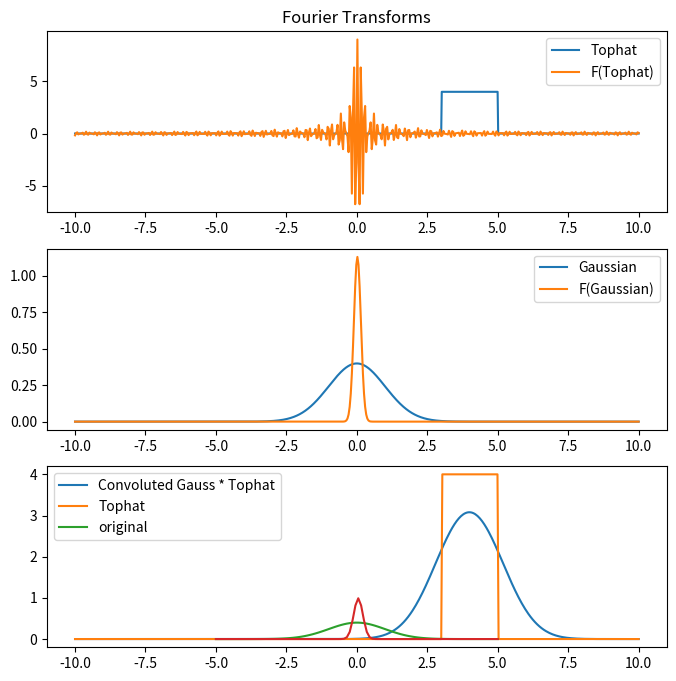
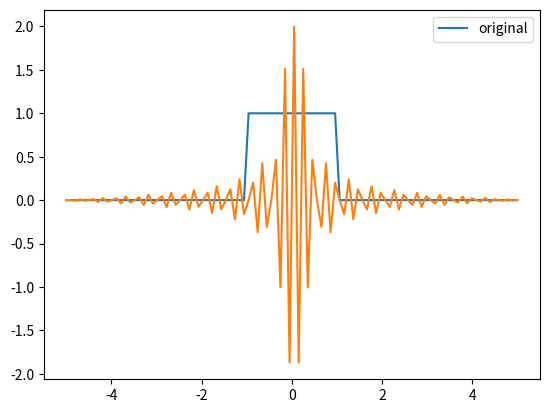

Write the Python code that produced these figures, in order.
#!/usr/bin/env python3
# -*- coding: utf-8 -*-
"""
Created on Sat Oct 26 17:57:22 2019

@author: ShaunGan
"""
#TODO: Sampling, Aliasing, Padding

import numpy as np
import matplotlib.pyplot as plt

def g(t):
    """
    Gaussian Function, takes in an array of discrete data points. 
    
    Returns a normalized Gaussian
    """
    values = 1/np.sqrt(2*np.pi) * np.exp(-t**2/2)
#    values_normalized = values * (max(values) - min(values))/sum(values)
    return values#_normalized

def h(t):
    """
    Tophat function, takes in an array of discrete data points
    """
    values = []
    for i in range(len(t)):
        if t[i]>=3 and t[i]<=5:
            h = 4
        else:
            h = 0
        values.append(h)
    return values

def Convolution(time_values,func_1,func_2,time_min,time_max,plot = True):
    """
    Performs a convolutions using the convolution theroem:
        F(f*g) = F(f)F(g)
    Thus finds convolutions of both functions separately, find the product, 
        and completes and inverse fourier transform
    
    The convoluted result is then required to undergo an fftshift, to shift
        the negative values to the beginning of the array. This is
        due to the nature of the algorithm
    
    -----------
    Parameters:
    -----------
    time_values: Array of discrete time values
    func1 : Tophat function
    func2 : Gaussian function
    plot : True/False, to plot the graphs. 
    """
    
    # Fourier transform of tophat and gaussian
    
    fft_first = np.fft.fft(func_1(time_values))
    fft_second = np.fft.fft(func_2(time_values))
                       
    # Product of Fourier transforms
    fft_convoluted = fft_first * fft_second
    
    # Inverse Fourier Transform and shift for accurate plotting
    convoluted = np.fft.ifft(fft_convoluted)
    convoluted = convoluted /np.sqrt(len(convoluted))#1/√N to ensure amplitudes match expected.
    convoluted = np.fft.fftshift(np.abs(convoluted))

    if plot == True:
        
        sample_x = np.linspace(time_min,time_max,1000)
        
        # Shift fourier transforms of tophat and gaussian, for correct plotting
        fft_first_plot = np.fft.fftshift(fft_first)/np.sqrt(len(fft_first))
        fft_second_plot = np.abs(np.fft.fftshift(fft_second)/np.sqrt(len(fft_second)))
        
        # Plots tophat, gaussian and the convolution 
        fig,(ax1,ax2,ax3) = plt.subplots(3,1,figsize = (8,8))
        ax1.set_title("Fourier Transforms")
    
        ax1.plot(sample_x,func_1(sample_x),label = "Tophat")
        ax1.plot(time_values,fft_first_plot,label = "F(Tophat)")
        ax1.legend()
    
        ax2.plot(sample_x,func_2(sample_x),label = "Gaussian")
        ax2.plot(time_values,fft_second_plot,label = "F(Gaussian)")
        ax2.legend()
    
        ax3.plot(time_values,convoluted,label = "Convoluted Gauss * Tophat")
        ax3.plot(time_values,func_1(time_values),label = "Tophat")
        ax3.legend()

    else:
        pass
    
if __name__ == "__main__":

    # Parameters
    min_time = -10
    max_time = 10
    period = max_time - min_time
    
    # Padding to increase speed of fft
    N_samples = 2**(9)
    
    
    Nyquist = 1/N_samples * 2*np.pi
    
    maximum_frequency = 2*np.pi / (period) * N_samples/2
    minimum_frequency = 2 * np.pi/period
    
    print(Nyquist,maximum_frequency,minimum_frequency)
    
    time = np.linspace(min_time,max_time,N_samples)
    Convolution(time,h,g,min_time,max_time,plot = True)
    
    
    
#%% Verify 
    
def gaussian(t):
    a= 1
    values =1/np.sqrt(2*np.pi)* np.exp(-t**2/2*a**2)
    return values#_normalized

def h(t):
    """
    Tophat function, takes in an array of discrete data points
    """
    values = []
    for i in range(len(t)):
        if t[i]>=-1 and t[i]<=1:
            h = 1
        else:
            h = 0
        values.append(h)
    return values

N = 100

sample_x = np.linspace(-5,5,N)
dt = (max(sample_x)-min(sample_x))/N
array = gaussian(sample_x)

fourier = np.fft.fft(array)
shift = np.abs(np.fft.fftshift(fourier)) * 1/np.sqrt(N)

plt.plot(sample_x,gaussian(sample_x),label = 'original')
plt.plot(sample_x,shift)
plt.legend()

plt.figure()
tophat = h(sample_x)
tophat_fourier= np.fft.fft(tophat)
shift = np.fft.fftshift(tophat_fourier) * 1/np.sqrt(N)

plt.plot(sample_x,h(sample_x),label = 'original')
plt.plot(sample_x,shift)
plt.legend()

#print(np.fft.fftfreq(tophat_fourier,2))


